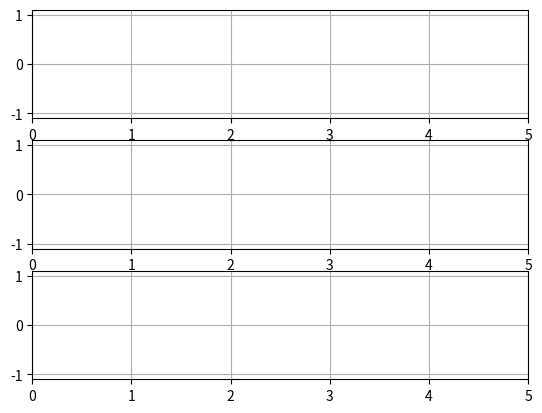

Write Python code to recreate this figure.
import numpy as np
import matplotlib.pyplot as plt
import matplotlib.animation as animation

def data_gen():
    t = data_gen.t
    cnt = 0
    while cnt < 1000:
        cnt+=1
        t += 0.05
        y1 = np.sin(2*np.pi*t) * np.exp(-t/10.)
        y2 = np.cos(2*np.pi*t) * np.exp(-t/10.)
        y3 = np.cos(3*np.pi*t) * np.exp(-t/10.)
        # adapted the data generator to yield both sin and cos
        yield t, y1, y2, y3




data_gen.t = 0

# create a figure with two subplots
fig, (ax1, ax2, ax3) = plt.subplots(3,1)

# intialize two line objects (one in each axes)
line1, = ax1.plot([], [], lw=2)
line2, = ax2.plot([], [], lw=2, color='r')
line3, = ax3.plot([], [], lw=2, color='black')

line = [line1, line2, line3]

# the same axes initalizations as before (just now we do it for both of them)
for ax in [ax1, ax2, ax3]:
    ax.set_ylim(-1.1, 1.1)
    ax.set_xlim(0, 5)
    ax.grid()

# initialize the data arrays
xdata, y1data, y2data , y3data = [], [], [], []
def run(data):
    # update the data
    t, y1, y2, y3 = data
    xdata.append(t)
    y1data.append(y1)
    y2data.append(y2)
    y3data.append(y3)

    # axis limits checking. Same as before, just for both axes
    for ax in [ax1, ax2, ax3]:
        xmin, xmax = ax.get_xlim()
        if t >= xmax:
            ax.set_xlim(xmin, 2*xmax)
            ax.figure.canvas.draw()

    # update the data of both line objects
    line[0].set_data(xdata, y1data)
    line[1].set_data(xdata, y2data)
    line[2].set_data(xdata, y3data)

    return line

ani = animation.FuncAnimation(fig, run, data_gen, blit=True, interval=10,
    repeat=False)
plt.show()